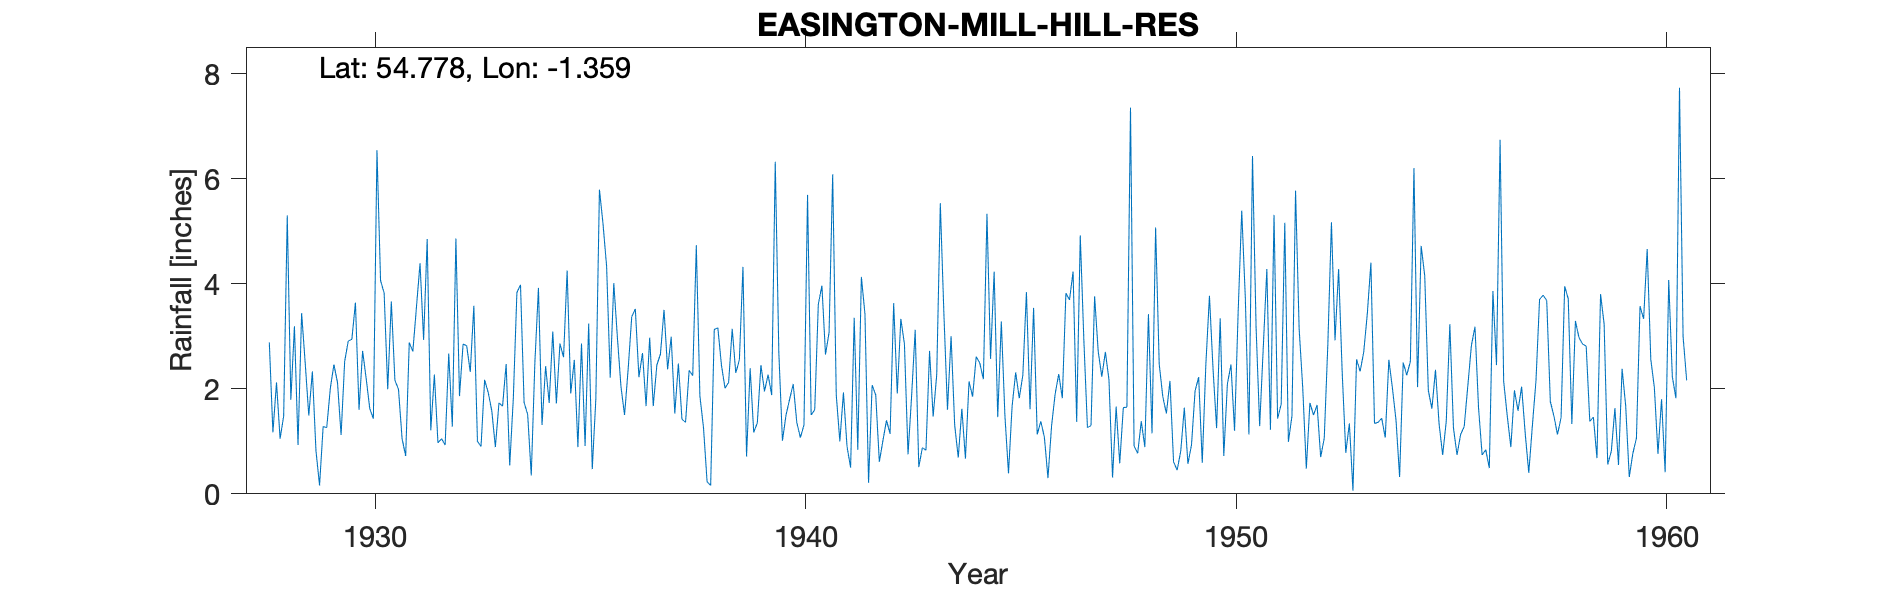

The data file committed next to this chart (first rows):
EASINGTON, MILL HILL RESERVOIR, , , , , , , , , , , , , , , , , , , , , , , 
Grid ref, NZ413427, Long, -1.359, Lat, 54.78, Elevation, 521, ft, , , , , , , , , , , , , , , 
Station no, 3531, , , , , , , , , , , , , , , , , , , , , , 
, 1920, 1921, 1922, 1923, 1924, 1925, 1926, 1927, 1928, 1929, 1930, 1931, 1932, 1933, 1934, 1935, 1936, 1937, 1938, 1939, 1940, 1941, 1942
January, , , , , , , , , 2.88, 2.33, 3.64, 1.99, 1.05, 2.17, 1.51, 1.91, 4.01, 2.45, 1.86, 4.32, 1.5, 3.07, 2.07
February, , , , , , , , , 1.17, 0.82, 1.6, 1.05, 0.93, 1.93, 0.35, 2.55, 2.98, 2.66, 1.26, 0.71, 1.8, 6.08, 1.88
March, , , , , , , , , 2.12, 0.16, 2.72, 0.72, 2.67, 1.58, 2.49, 0.89, 2.04, 3.5, 0.23, 2.39, 2.09, 1.88, 0.61
April, , , , , , , , , 1.05, 1.28, 2.19, 2.88, 1.28, 0.89, 3.92, 2.86, 1.5, 2.37, 0.16, 1.17, 1.36, 1, 1.01
May, , , , , , , , , 1.48, 1.26, 1.62, 2.71, 4.86, 1.73, 1.31, 0.91, 2.37, 2.99, 3.13, 1.35, 1.07, 1.93, 1.4
June, , , , , , , , , 5.3, 2.01, 1.43, 3.55, 1.86, 1.67, 2.43, 3.24, 3.37, 1.53, 3.16, 2.45, 1.31, 0.9, 1.14
July, , , , , , , , , 1.79, 2.46, 6.54, 4.39, 2.85, 2.47, 1.73, 0.47, 3.52, 2.48, 2.45, 1.95, 5.69, 0.5, 3.63
August, , , , , , , , , 3.19, 2.12, 4.06, 2.93, 2.82, 0.54, 3.09, 1.81, 2.22, 1.42, 2.01, 2.27, 1.5, 3.35, 1.91
September, , , , , , , , , 0.93, 1.12, 3.82, 4.85, 2.32, 1.82, 1.72, 5.79, 2.68, 1.36, 2.12, 1.88, 1.6, 0.84, 3.33
October, , , , , , , , , 3.44, 2.52, 1.99, 1.21, 3.58, 3.83, 2.86, 5.14, 1.67, 2.35, 3.14, 6.32, 3.61, 4.13, 2.85
November, , , , , , , , , 2.49, 2.91, 3.66, 2.27, 1, 3.98, 2.6, 4.33, 2.97, 2.25, 2.3, 2.68, 3.96, 3.42, 0.75
December, , , , , , , , , 1.49, 2.94, 2.16, 0.97, 0.9, 1.74, 4.25, 2.21, 1.67, 4.73, 2.55, 1.01, 2.65, 0.21, 1.86
Total, , , , , , , , , 27.33, 21.93, 35.43, 29.52, 26.12, 24.35, 28.26, 32.11, 31, 30.09, 24.37, 28.5, 28.14, 27.31, 22.44
1951, MILL HILL RESR, NZ4140342487, 01/01/1928, 31/12/1995, , , , , , , , , , , , , , , , , , , 
